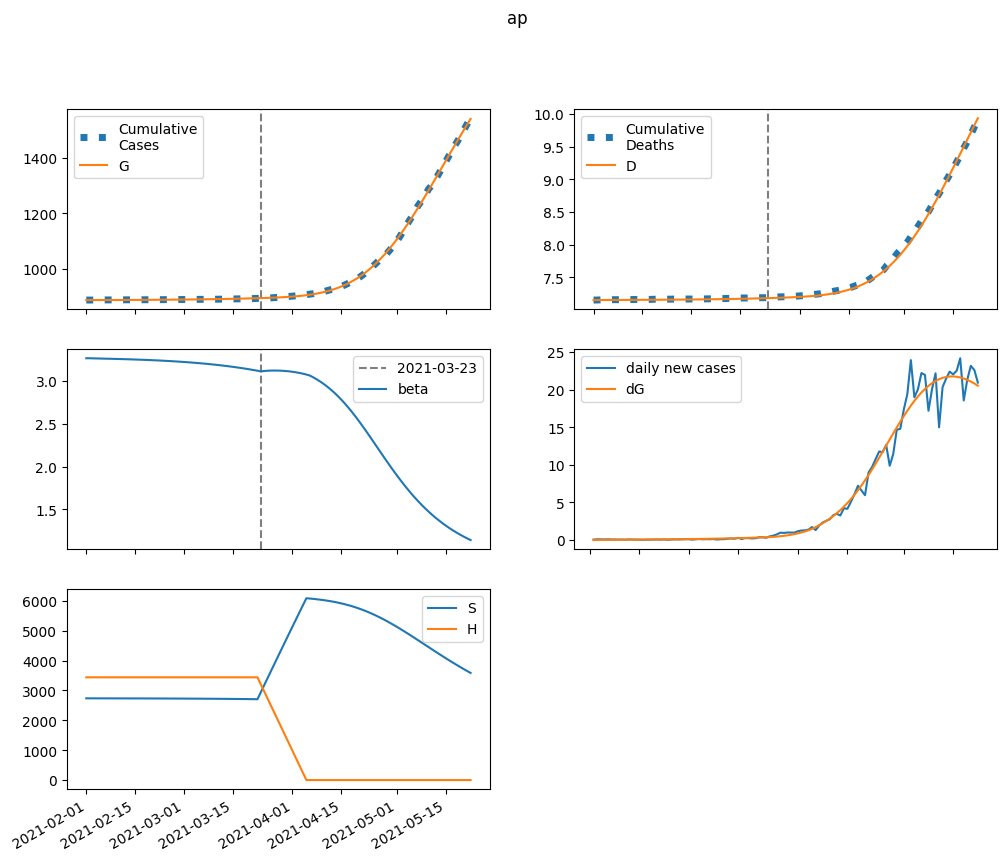

Data behind this chart, as committed beside it:
series, 2021-02-01, 2021-02-02, 2021-02-03, 2021-02-04, 2021-02-05, 2021-02-06, 2021-02-07, 2021-02-08, 2021-02-09, 2021-02-10, 2021-02-11, 2021-02-12, 2021-02-13, 2021-02-14, 2021-02-15, 2021-02-16, 2021-02-17, 2021-02-18, 2021-02-19, 2021-02-20, 2021-02-21, 2021-02-22, 2021-02-23
S, 2735995, 2735754, 2735550, 2735364, 2735184, 2735003, 2734818, 2734625, 2734425, 2734214, 2733993, 2733760, 2733516, 2733258, 2732987, 2732702, 2732401, 2732085, 2731752, 2731401, 2731032, 2730643, 2730234
E, 0.0, 241, 396.2, 503, 582.6, 646.9, 702.9, 754.7, 804.6, 854.2, 904.5, 956.1, 1010, 1065, 1123, 1184, 1248, 1315, 1385, 1458, 1536, 1617, 1703
I, 388.7, 234.1, 155, 116.4, 99.33, 93.69, 94.04, 97.51, 102.6, 108.6, 115.1, 121.9, 129, 136.4, 144.1, 152.1, 160.4, 169.2, 178.3, 187.9, 198, 208.5, 219.6
A, 948.2, 894.4, 877.9, 884.2, 905.4, 936.7, 975.3, 1020, 1069, 1122, 1180, 1241, 1307, 1376, 1449, 1526, 1607, 1693, 1783, 1879, 1979, 2085, 2196
IH, 0.0, 77.74, 86.67, 75.43, 61.94, 51.62, 45.2, 41.98, 41.02, 41.55, 43.02, 45.07, 47.48, 50.14, 52.99, 55.98, 59.12, 62.39, 65.82, 69.41, 73.16, 77.1, 81.23
IN, 76.88, 150.3, 189.8, 211.8, 225.3, 234.7, 242.6, 250.2, 258.2, 266.8, 276.2, 286.5, 297.6, 309.6, 322.6, 336.5, 351.3, 367.2, 384, 401.9, 420.9, 441, 462.3
D, 7153, 7153, 7153, 7154, 7154, 7154, 7155, 7155, 7155, 7155, 7156, 7156, 7156, 7156, 7156, 7157, 7157, 7157, 7158, 7158, 7158, 7159, 7159
R, 0.0, 57.28, 152.3, 252.5, 348.7, 440.1, 528.8, 616.9, 706.4, 798.5, 894.3, 994.5, 1100, 1210, 1326, 1449, 1578, 1713, 1856, 2006, 2165, 2331, 2507
G, 887836, 887836, 887850, 887873, 887902, 887936, 887974, 888015, 888059, 888105, 888155, 888208, 888263, 888322, 888384, 888449, 888518, 888591, 888667, 888748, 888832, 888922, 889016
H, 3439928, 3439928, 3439928, 3439928, 3439928, 3439928, 3439928, 3439928, 3439928, 3439928, 3439928, 3439928, 3439928, 3439928, 3439928, 3439928, 3439928, 3439928, 3439928, 3439928, 3439928, 3439928, 3439928
beta, 3.267, 3.267, 3.266, 3.265, 3.264, 3.263, 3.262, 3.261, 3.26, 3.259, 3.257, 3.256, 3.255, 3.254, 3.252, 3.251, 3.249, 3.248, 3.246, 3.244, 3.242, 3.24, 3.238
